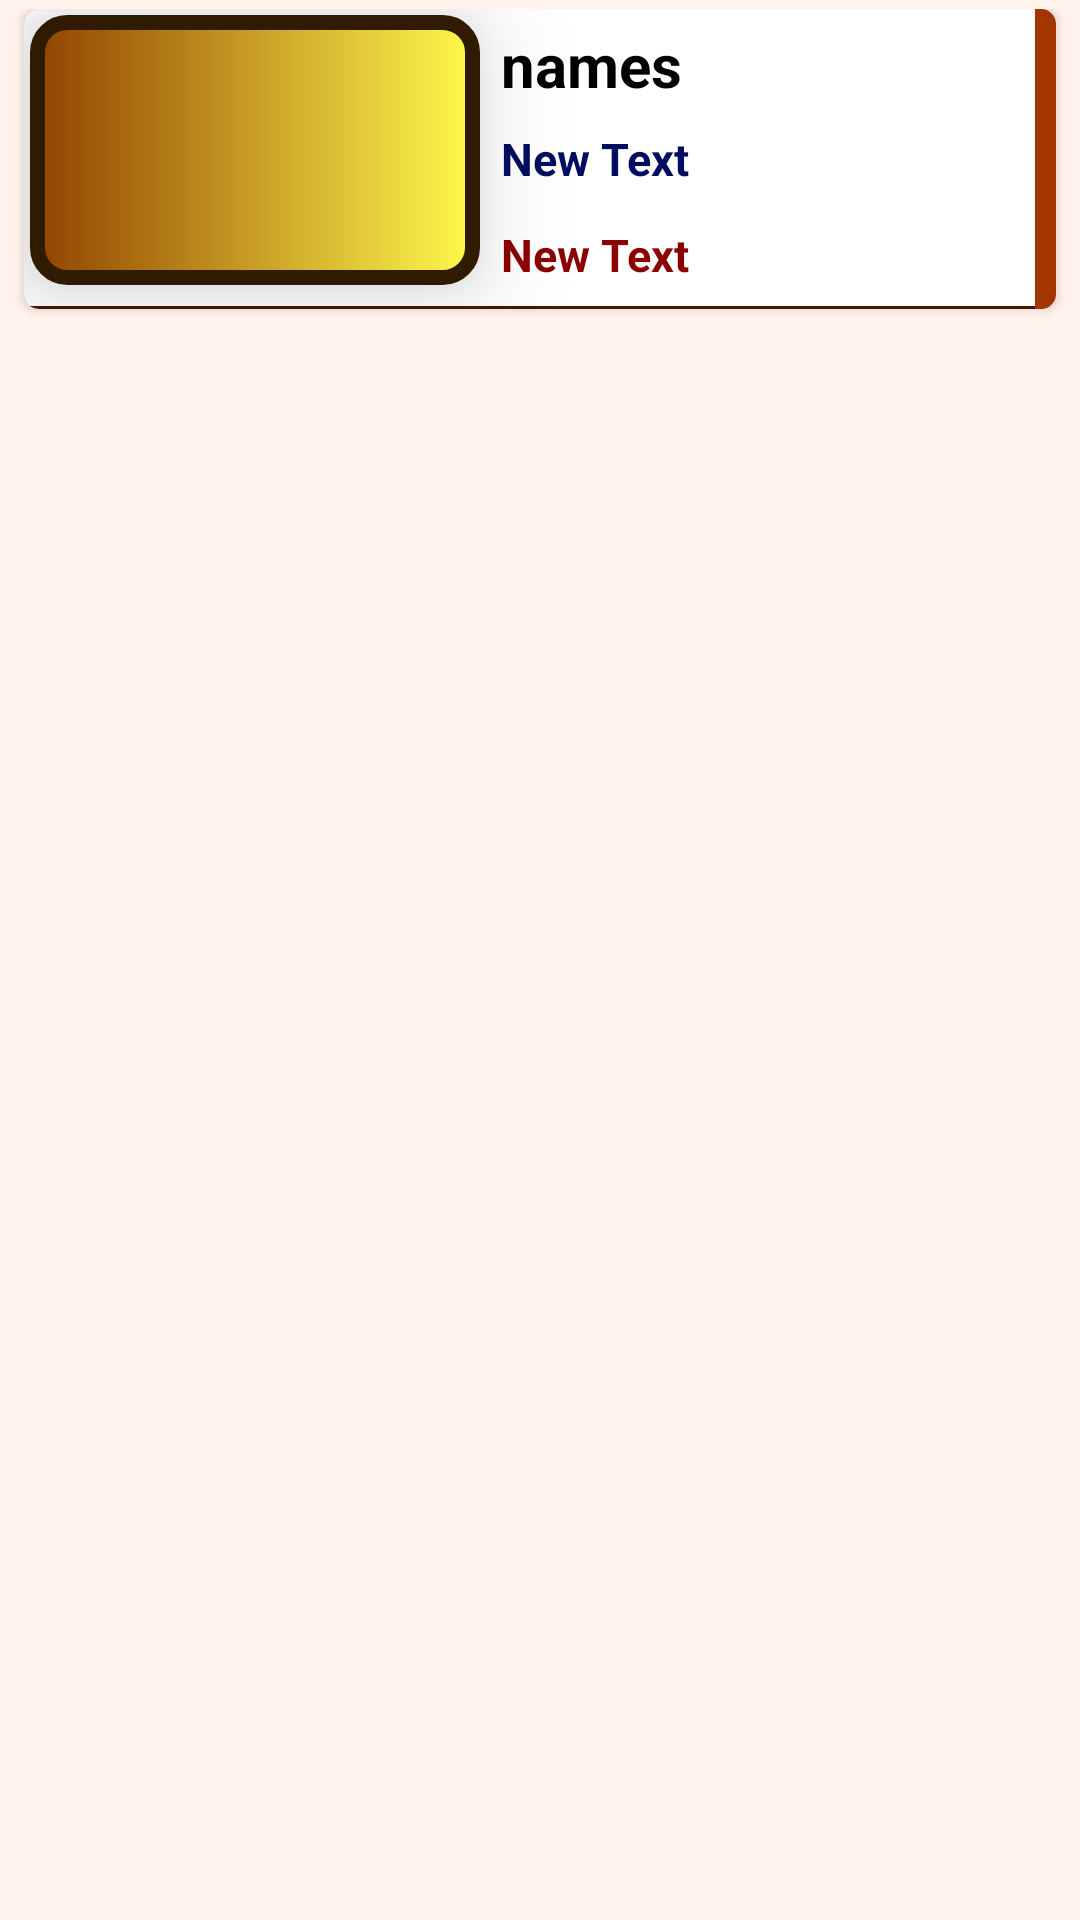

This screen was rendered from an Android layout file. Write that file and the resources it references.
<!-- AndroidManifest.xml: application theme AppTheme.NoActionBar -->
<!-- res/layout/card.xml -->
<?xml version="1.0" encoding="utf-8"?>
<LinearLayout xmlns:android="http://schemas.android.com/apk/res/android"
              android:orientation="vertical"
              android:layout_width="match_parent"
              android:elevation="4dp"
              android:background="#fff3eb"
              android:layout_height="wrap_content"
              android:dividerPadding="1dp"
              android:padding="3dp"
              android:clickable="true">
    <android.support.v7.widget.CardView
        xmlns:card_view="http://schemas.android.com/apk/res-auto"
        android:id="@+id/card_view"
        android:layout_gravity="center"
        android:layout_width="fill_parent"
        android:layout_height="100dp"
        android:padding="5dp"
        android:elevation="4dp"
        card_view:cardCornerRadius="5dp"
        android:background="#fed000"
        android:layout_marginLeft="5dp"
        android:layout_marginRight="5dp"
        android:layout_marginBottom="5dp">

        <RelativeLayout
            android:layout_width="match_parent"
            android:elevation="10dp"
            android:background="?android:attr/selectableItemBackground"
            android:layout_height="match_parent">

            <LinearLayout
                android:orientation="horizontal"
                android:layout_width="fill_parent"
                android:layout_height="1dp"
                android:layout_alignParentBottom="true"
                android:layout_alignParentStart="true"
                android:background="#481800"
                android:id="@+id/linearLayout">
            </LinearLayout>

            <ImageView
                android:layout_width="150dp"
                android:layout_height="90dp"
                android:id="@+id/flag1"
                android:layout_alignParentTop="true"
                android:elevation="20dp"
                android:layout_alignParentStart="true"
                android:scaleType="centerCrop"
                android:layout_margin="2dp"
                android:padding="10dp"
                android:background="@drawable/bgs"
                android:cropToPadding="true"
                android:foreground="#2c0037ff"/>

            <TextView
                android:layout_width="wrap_content"
                android:layout_height="wrap_content"
                android:textAppearance="?android:attr/textAppearanceMedium"
                android:text="names"
                android:id="@+id/names"
                android:elevation="2dp"
                android:layout_alignParentTop="true"
                android:layout_toEndOf="@+id/flag1"
                android:layout_marginTop="5dp"
                android:layout_marginLeft="5dp"
                android:textStyle="bold"
                android:textColor="#000000"
                android:textSize="20dp"/>

            <TextView
                android:layout_width="wrap_content"
                android:layout_height="wrap_content"
                android:text="New Text"
                android:id="@+id/btc"
                android:layout_marginLeft="5dp"
                android:layout_centerVertical="true"
                android:layout_toEndOf="@+id/flag1"
                android:textColor="#000d60"
                android:textStyle="bold"
                android:textSize="15dp"/>

            <TextView
                android:layout_width="wrap_content"
                android:layout_height="wrap_content"
                android:text="New Text"
                android:id="@+id/eth"
                android:layout_marginRight="10dp"
                android:textColor="#8b0000"
                android:textStyle="bold"
                android:textSize="15dp"
                android:layout_alignBottom="@+id/flag1"
                android:layout_alignStart="@+id/btc"/>

            <ImageView
                android:layout_width="2dp"
                android:layout_height="2dp"
                android:id="@+id/flag2"
                android:layout_alignParentTop="true"
                android:layout_alignStart="@+id/eth"/>

            <LinearLayout
                android:orientation="horizontal"
                android:layout_width="7dp"
                android:layout_height="match_parent"
                android:layout_alignBottom="@+id/linearLayout"
                android:layout_alignParentEnd="true"
                android:background="#a43400">
            </LinearLayout>

        </RelativeLayout>
    </android.support.v7.widget.CardView>

</LinearLayout>
<!-- resources referenced by this layout -->
<resources>
  <!-- drawable bgs (drawable) -->
  <?xml version="1.0" encoding="utf-8"?>
  <shape xmlns:android="http://schemas.android.com/apk/res/android" android:shape="rectangle">
      <corners android:radius="10dp"/>
      <stroke android:color="#311b00"
              android:width="5dp"/>
      <gradient android:startColor="#914400"
                android:endColor="#fff94c"
                android:gradientRadius="70"/>
  
  </shape>
  <style name="AppTheme.NoActionBar">
          <item name="windowActionBar">false</item>
          <item name="windowNoTitle">true</item>
      </style>
</resources>
